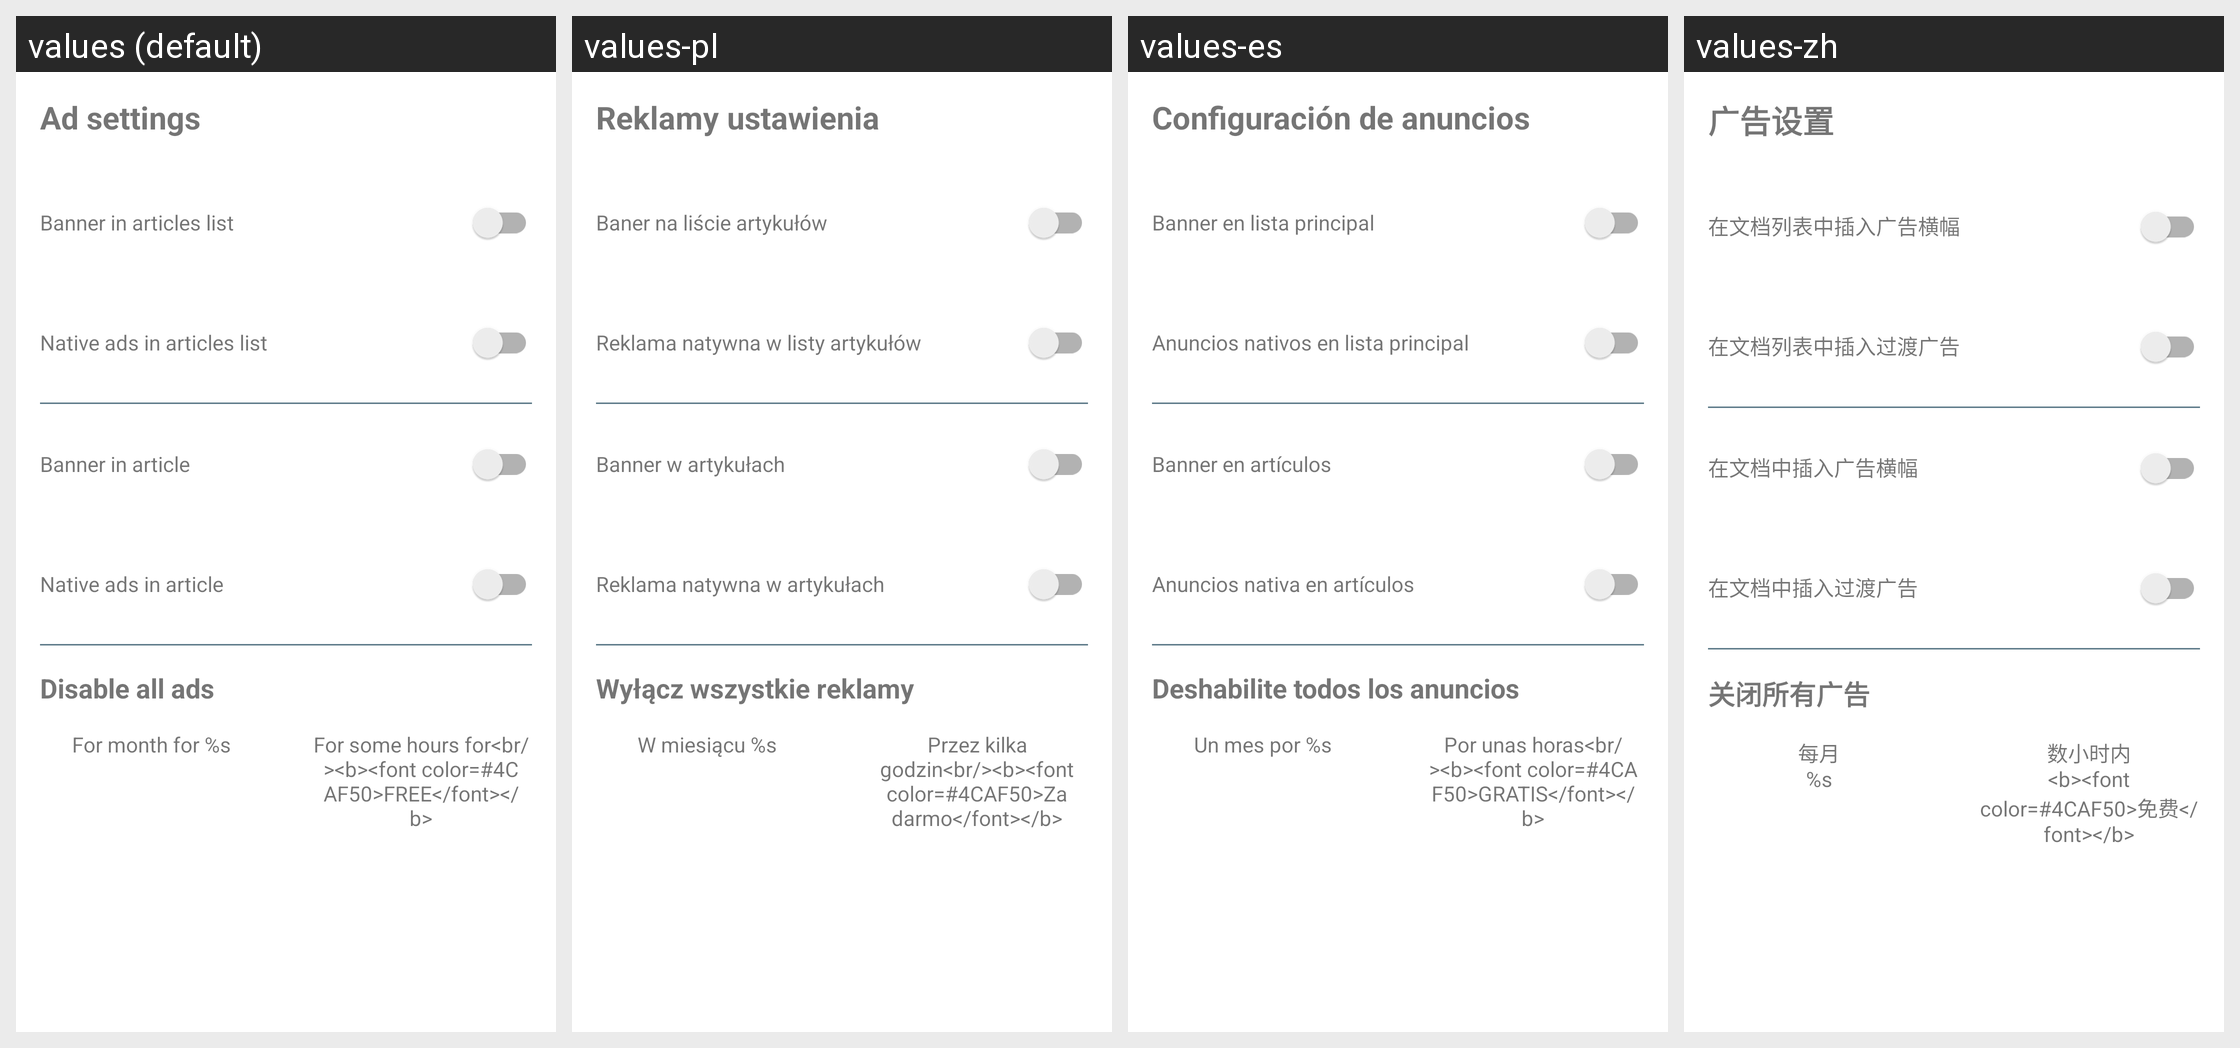

The same Android screen rendered under several of its app's locales, left to right. List the strings drawn on it with the default value and each locale's translation.
Android screen res/layout/ads_settings.xml rendered under 4 locales, left to right: values (default), values-pl, values-es, values-zh. Device: Nexus 5 (rendered at 1080×1920; each locale shown at half size, 540×960, under a caption strip naming it); theme Theme.MaterialComponents.DayNight.NoActionBar.
Other locales in the repository, not shown: values-de, values-en, values-fr, values-it, values-pt, values-ru, values-tr.
Strings drawn on this screen, with the default value and each locale's value (text and hints the layout hard-codes, and strings that could not be matched under every locale, appear in the picture but are not listed):

settings_ads_title
  values: Ad settings
  values-pl: Reklamy ustawienia
  values-es: Configuración de anuncios
  values-zh: 广告设置

settings_ads_banner_in_lists
  values: Banner in articles list
  values-pl: Baner na liście artykułów
  values-es: Banner en lista principal
  values-zh: 在文档列表中插入广告横幅

settings_ads_native_in_lists
  values: Native ads in articles list
  values-pl: Reklama natywna w listy artykułów
  values-es: Anuncios nativos en lista principal
  values-zh: 在文档列表中插入过渡广告

settings_ads_banner_in_article
  values: Banner in article
  values-pl: Banner w artykułach
  values-es: Banner en artículos
  values-zh: 在文档中插入广告横幅

settings_ads_native_in_article
  values: Native ads in article
  values-pl: Reklama natywna w artykułach
  values-es: Anuncios nativa en artículos
  values-zh: 在文档中插入过渡广告

disable_all_ads
  values: Disable all ads
  values-pl: Wyłącz wszystkie reklamy
  values-es: Deshabilite todos los anuncios
  values-zh: 关闭所有广告

remove_ads_for_month
  values: For month for %s
  values-pl: W miesiącu %s
  values-es: Un mes por %s
  values-zh: 每月
      %s

remove_ads_for_free_for_hours
  values: For some hours for<br/><b><font color=#4CAF50>FREE</font></b>
  values-pl: Przez kilka godzin<br/><b><font color=#4CAF50>Za darmo</font></b>
  values-es: Por unas horas<br/><b><font color=#4CAF50>GRATIS</font></b>
  values-zh: 数小时内
      <b><font color=#4CAF50>免费</font></b>
